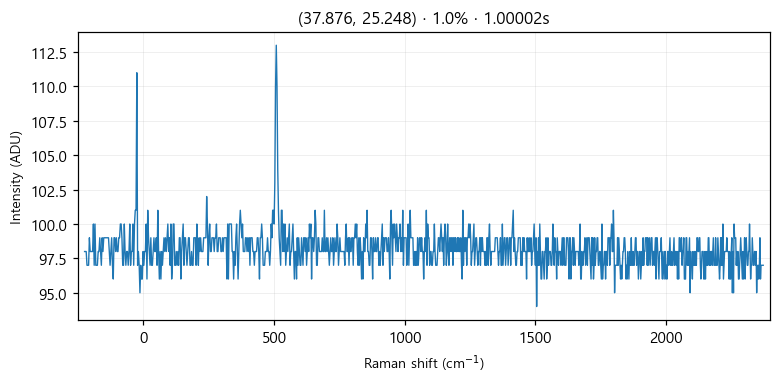

The file beside this chart, header and first rows:
# laser_power_pct, 1.0
# exposure_time, 1
# laser_nm, 532
# mode, single
pixel_index, raman_shift_cm-1, wavelength_nm, intensity
0, -225.4, 525.7, 98.0
1, -222.4, 525.8, 98.0
2, -219.3, 525.9, 98.0
3, -216.2, 526, 97.0
4, -213.2, 526.1, 97.0
5, -210.1, 526.1, 97.0
6, -207, 526.2, 99.0
7, -204, 526.3, 98.0
8, -200.9, 526.4, 98.0
9, -197.8, 526.5, 98.0
10, -194.8, 526.6, 98.0
11, -191.7, 526.6, 100.0
12, -188.7, 526.7, 97.0
13, -185.6, 526.8, 100.0
14, -182.6, 526.9, 97.0
15, -179.5, 527, 97.0
16, -176.5, 527.1, 97.0
17, -173.4, 527.2, 98.0
18, -170.4, 527.2, 98.0
19, -167.3, 527.3, 99.0
20, -164.3, 527.4, 98.0
21, -161.2, 527.5, 97.0
22, -158.2, 527.6, 99.0
23, -155.1, 527.7, 98.0
24, -152.1, 527.8, 99.0
25, -149.1, 527.8, 99.0
26, -146, 527.9, 99.0
27, -143, 528, 99.0
28, -139.9, 528.1, 99.0
29, -136.9, 528.2, 99.0
30, -133.9, 528.3, 99.0
31, -130.8, 528.3, 98.0
32, -127.8, 528.4, 97.0
33, -124.8, 528.5, 98.0
34, -121.7, 528.6, 99.0
35, -118.7, 528.7, 97.0
36, -115.7, 528.8, 96.0
37, -112.7, 528.9, 99.0
38, -109.6, 528.9, 99.0
39, -106.6, 529, 98.0
40, -103.6, 529.1, 99.0
41, -100.6, 529.2, 98.0
42, -97.55, 529.3, 98.0
43, -94.53, 529.4, 99.0
44, -91.52, 529.4, 99.0
45, -88.5, 529.5, 100.0
46, -85.48, 529.6, 100.0
47, -82.47, 529.7, 99.0
48, -79.46, 529.8, 97.0
49, -76.44, 529.9, 97.0
50, -73.43, 530, 100.0
51, -70.42, 530, 98.0
52, -67.42, 530.1, 97.0
53, -64.41, 530.2, 98.0
54, -61.4, 530.3, 98.0
55, -58.4, 530.4, 97.0
... 968 more rows
